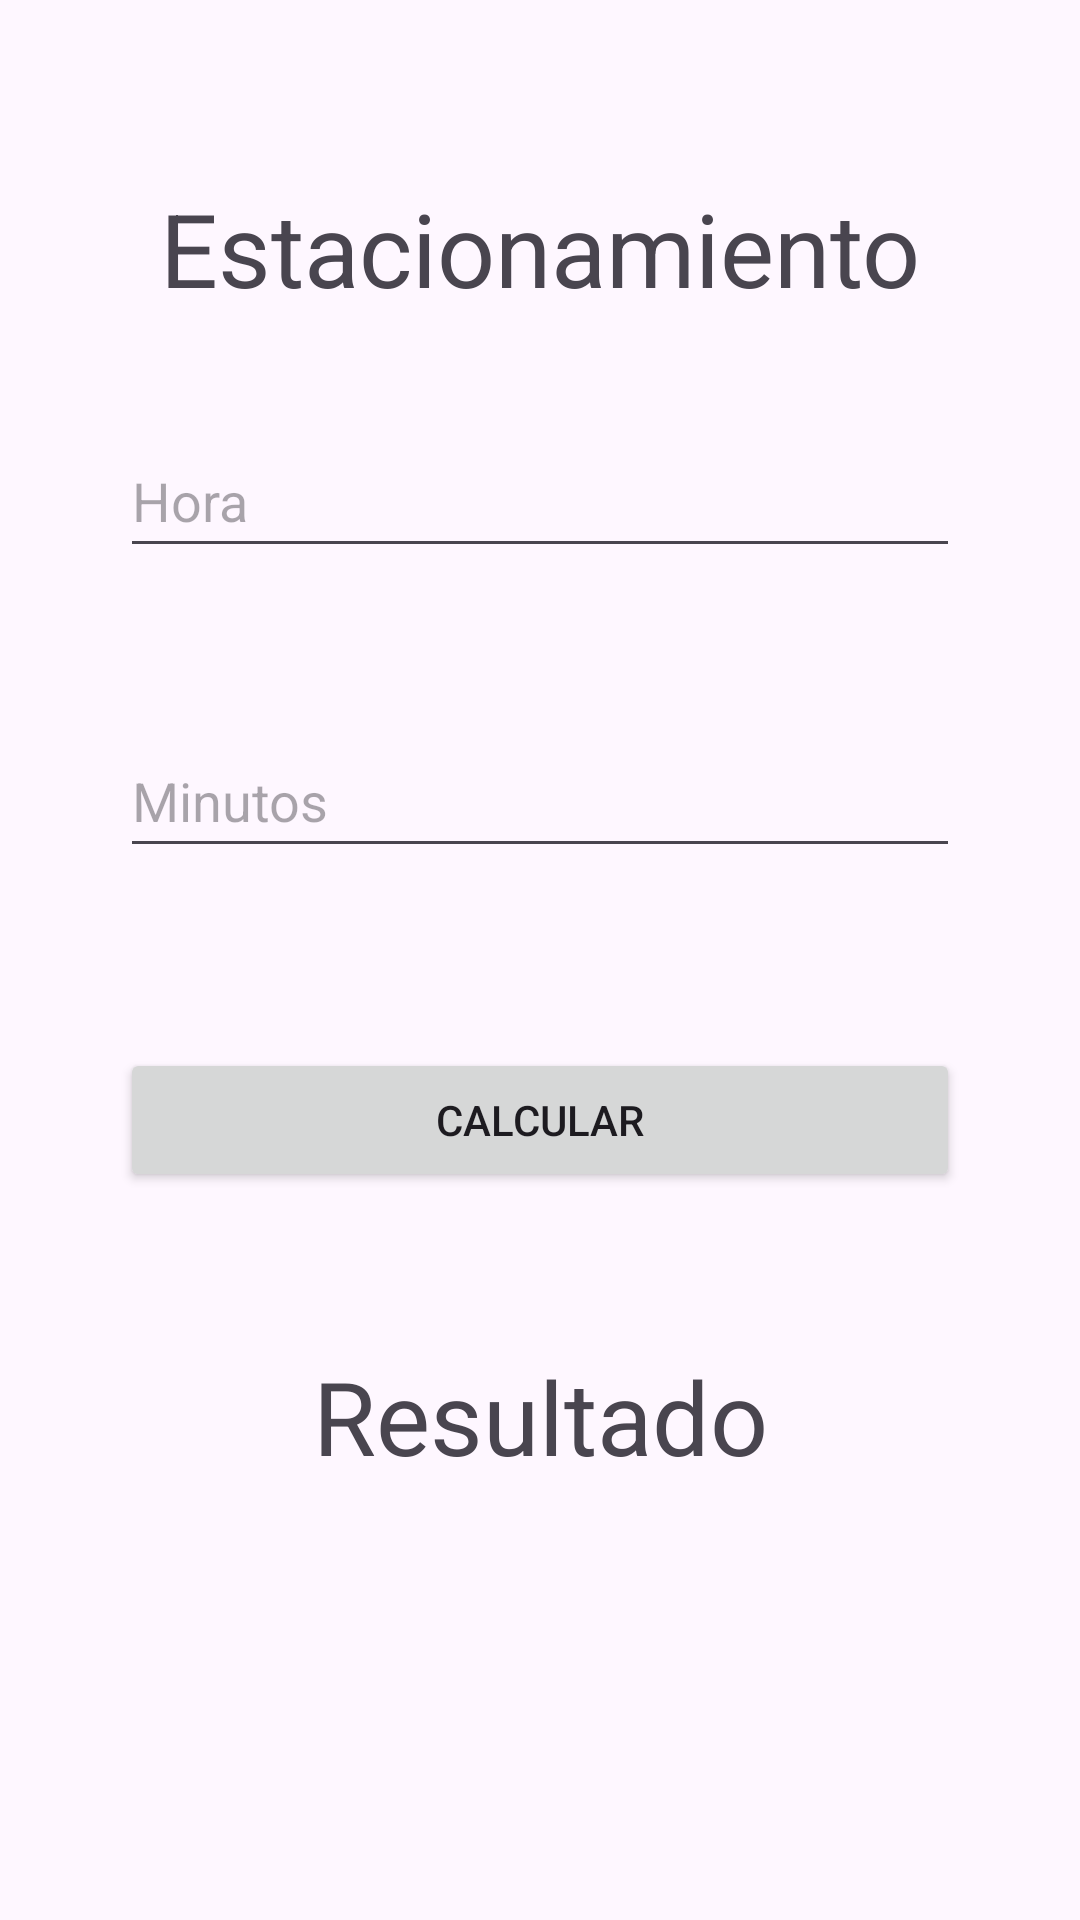

The Android layout XML behind this screen, and the referenced resources:
<!-- AndroidManifest.xml: application theme Theme.AppEC01 -->
<!-- res/layout/activity_main.xml -->
<?xml version="1.0" encoding="utf-8"?>
<androidx.constraintlayout.widget.ConstraintLayout xmlns:android="http://schemas.android.com/apk/res/android"
    xmlns:app="http://schemas.android.com/apk/res-auto"
    xmlns:tools="http://schemas.android.com/tools"
    android:layout_width="match_parent"
    android:layout_height="match_parent"
    android:paddingLeft="40dp"
    android:paddingRight="40dp"
    tools:context=".MainActivity">

    <TextView
        android:id="@+id/lblFraccion"
        android:layout_width="wrap_content"
        android:layout_height="wrap_content"
        android:layout_marginTop="60dp"
        android:text="@string/TFraccion"
        android:textSize="34sp"
        app:layout_constraintEnd_toEndOf="parent"
        app:layout_constraintStart_toStartOf="parent"
        app:layout_constraintTop_toTopOf="parent" />

    <EditText
        android:id="@+id/tbHora"
        android:layout_width="0dp"
        android:layout_height="wrap_content"
        android:layout_marginTop="36dp"
        android:autofillHints=""
        android:ems="10"
        android:hint="@string/HinyHora"
        android:inputType="numberDecimal"
        android:minHeight="48dp"
        app:layout_constraintEnd_toEndOf="parent"
        app:layout_constraintStart_toStartOf="parent"
        app:layout_constraintTop_toBottomOf="@+id/lblFraccion"
        tools:ignore="DuplicateSpeakableTextCheck" />

    <EditText
        android:id="@+id/tbMinutos"
        android:layout_width="0dp"
        android:layout_height="wrap_content"
        android:layout_marginTop="52dp"
        android:autofillHints=""
        android:ems="10"
        android:hint="@string/HintMinutos"
        android:inputType="numberDecimal"
        android:minHeight="48dp"
        app:layout_constraintEnd_toEndOf="parent"
        app:layout_constraintStart_toStartOf="parent"
        app:layout_constraintTop_toBottomOf="@+id/tbHora"
        tools:ignore="DuplicateSpeakableTextCheck,TextContrastCheck" />

    <Button
        android:id="@+id/btnCalcular"
        android:layout_width="0dp"
        android:layout_height="wrap_content"
        android:layout_marginTop="60dp"
        android:text="@string/BotoF"
        app:layout_constraintEnd_toEndOf="parent"
        app:layout_constraintHorizontal_bias="0.474"
        app:layout_constraintStart_toStartOf="parent"
        app:layout_constraintTop_toBottomOf="@+id/tbMinutos" />

    <TextView
        android:id="@+id/txtResultado"
        android:layout_width="wrap_content"
        android:layout_height="wrap_content"
        android:layout_marginTop="52dp"
        android:text="@string/ResuladoF"
        android:textSize="34sp"
        app:layout_constraintEnd_toEndOf="parent"
        app:layout_constraintStart_toStartOf="parent"
        app:layout_constraintTop_toBottomOf="@+id/btnCalcular" />

</androidx.constraintlayout.widget.ConstraintLayout>
<!-- resources referenced by this layout -->
<resources>
  <string name="BotoF">Calcular</string>
  <string name="HintMinutos">Minutos</string>
  <string name="HinyHora">Hora</string>
  <string name="ResuladoF">Resultado</string>
  <string name="TFraccion">Estacionamiento</string>
  <style name="Theme.AppEC01" parent="Base.Theme.AppEC01" />
  <style name="Base.Theme.AppEC01" parent="Theme.Material3.DayNight.NoActionBar">
          
          
      </style>
</resources>
